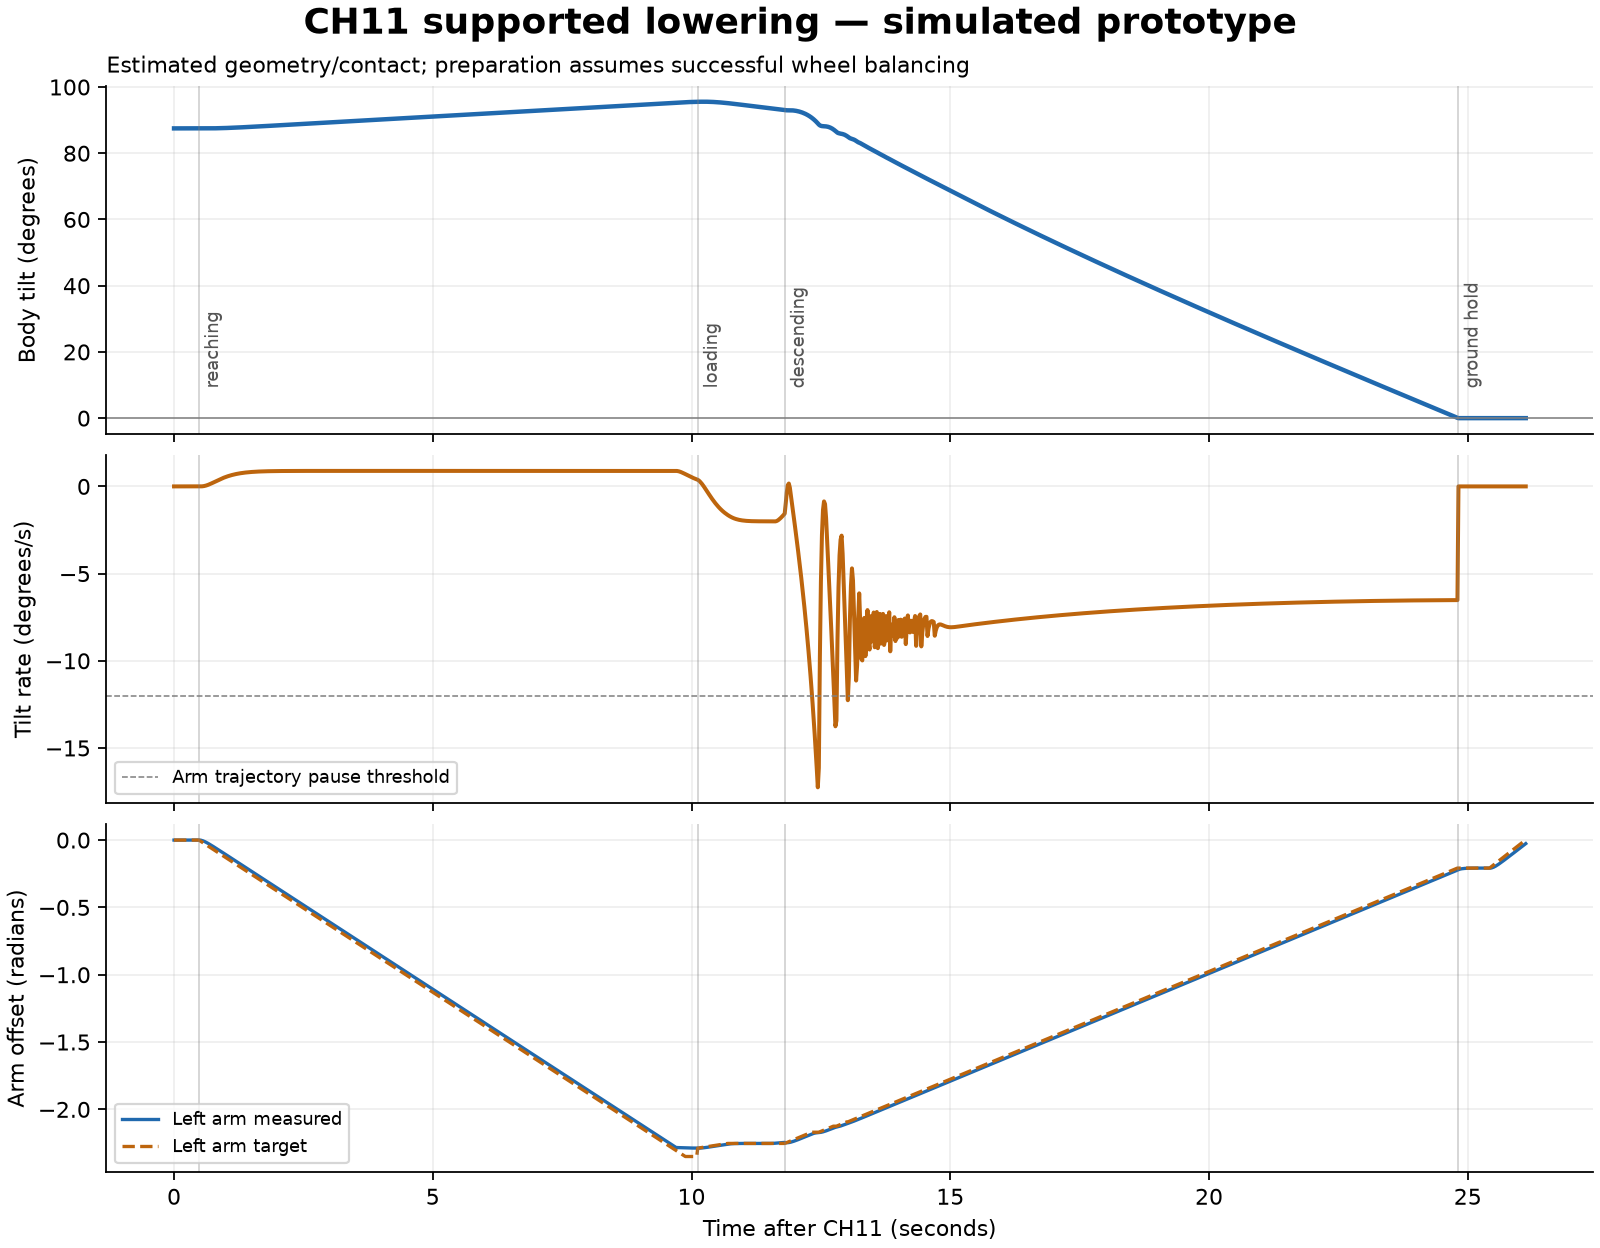

Data behind this chart, as committed beside it:
time_s, tilt_deg, rate_dps, arm_l, arm_r, target_l, target_r, torque_l, torque_r, phase, supported, wheel_rad_s
0.0, 87.5, 0.0, 0.0, 0.0, 0.0, 0.0, 0.0, 0.0, 1, 0.0, 0
0.02, 87.5, 0.0, 0.0, 0.0, 0.0, 0.0, 0.0, -0.0, 1, 0.0, 0
0.04, 87.5, 0.0, 0.0, 0.0, 0.0, 0.0, 0.0, -0.0, 1, 0.0, 0
0.06, 87.5, 0.0, 0.0, 0.0, 0.0, 0.0, 0.0, -0.0, 1, 0.0, 0
0.08, 87.5, 0.0, 0.0, 0.0, 0.0, 0.0, 0.0, -0.0, 1, 0.0, 0
0.1, 87.5, 0.0, 0.0, 0.0, 0.0, 0.0, 0.0, -0.0, 1, 0.0, 0
0.12, 87.5, 0.0, 0.0, 0.0, 0.0, 0.0, 0.0, -0.0, 1, 0.0, 0
0.14, 87.5, 0.0, 0.0, 0.0, 0.0, 0.0, 0.0, -0.0, 1, 0.0, 0
0.16, 87.5, 0.0, 0.0, 0.0, 0.0, 0.0, 0.0, -0.0, 1, 0.0, 0
0.18, 87.5, 0.0, 0.0, 0.0, 0.0, 0.0, 0.0, -0.0, 1, 0.0, 0
0.2, 87.5, 0.0, 0.0, 0.0, 0.0, 0.0, 0.0, -0.0, 1, 0.0, 0
0.22, 87.5, 0.0, 0.0, 0.0, 0.0, 0.0, 0.0, -0.0, 1, 0.0, 0
0.24, 87.5, 0.0, 0.0, 0.0, 0.0, 0.0, 0.0, -0.0, 1, 0.0, 0
0.26, 87.5, 0.0, 0.0, 0.0, 0.0, 0.0, 0.0, -0.0, 1, 0.0, 0
0.28, 87.5, 0.0, 0.0, 0.0, 0.0, 0.0, 0.0, -0.0, 1, 0.0, 0
0.3, 87.5, 0.0, 0.0, 0.0, 0.0, 0.0, 0.0, -0.0, 1, 0.0, 0
0.32, 87.5, 0.0, 0.0, 0.0, 0.0, 0.0, 0.0, -0.0, 1, 0.0, 0
0.34, 87.5, 0.0, 0.0, 0.0, 0.0, 0.0, 0.0, -0.0, 1, 0.0, 0
0.36, 87.5, 0.0, 0.0, 0.0, 0.0, 0.0, 0.0, -0.0, 1, 0.0, 0
0.38, 87.5, 0.0, 0.0, 0.0, 0.0, 0.0, 0.0, -0.0, 1, 0.0, 0
0.4, 87.5, 0.0, 0.0, 0.0, 0.0, 0.0, 0.0, -0.0, 1, 0.0, 0
0.42, 87.5, 0.0, 0.0, 0.0, 0.0, 0.0, 0.0, -0.0, 1, 0.0, 0
0.44, 87.5, 0.0, 0.0, 0.0, 0.0, 0.0, 0.0, -0.0, 1, 0.0, 0
0.46, 87.5, 0.0, 0.0, 0.0, 0.0, 0.0, 0.0, -0.0, 1, 0.0, 0
0.48, 87.5, 0.0, 0.0, 0.0, 0.0, 0.0, 0.0, -0.0, 2, 0.0, 0
0.5, 87.5, 0.0, 0.0, 0.0, -0.005, 0.005, 0.0, -0.0, 2, 0.0, 0
0.52, 87.5, 0.001052, -0.001122, 0.001122, -0.01, 0.01, 0.0002019, -0.0002019, 2, 0.0, 0
0.54, 87.5, 0.004474, -0.003113, 0.003113, -0.015, 0.015, 0.0005603, -0.0005603, 2, 0.0, 0
0.56, 87.5, 0.01098, -0.005779, 0.005779, -0.02, 0.02, 0.00104, -0.00104, 2, 0.0, 0
0.58, 87.5, 0.02086, -0.008969, 0.008969, -0.025, 0.025, 0.001614, -0.001614, 2, 0.0, 0
0.6, 87.5, 0.03411, -0.01256, 0.01256, -0.03, 0.03, 0.002262, -0.002262, 2, 0.0, 0
0.62, 87.5, 0.05056, -0.01648, 0.01648, -0.035, 0.035, 0.002965, -0.002965, 2, 0.0, 0
0.64, 87.5, 0.0699, -0.02063, 0.02063, -0.04, 0.04, 0.003713, -0.003713, 2, 0.0, 0
0.66, 87.5, 0.09176, -0.02498, 0.02498, -0.045, 0.045, 0.004495, -0.004495, 2, 0.0, 0
0.68, 87.51, 0.1157, -0.02947, 0.02947, -0.05, 0.05, 0.005303, -0.005303, 2, 0.0, 0
0.7, 87.51, 0.1414, -0.03407, 0.03407, -0.055, 0.055, 0.006132, -0.006132, 2, 0.0, 0
0.72, 87.51, 0.1685, -0.03877, 0.03877, -0.06, 0.06, 0.006976, -0.006976, 2, 0.0, 0
0.74, 87.52, 0.1965, -0.04353, 0.04353, -0.065, 0.065, 0.007833, -0.007833, 2, 0.0, 0
0.76, 87.52, 0.2251, -0.04835, 0.04835, -0.07, 0.07, 0.008699, -0.008699, 2, 0.0, 0
0.78, 87.53, 0.2541, -0.0532, 0.0532, -0.075, 0.075, 0.009572, -0.009572, 2, 0.0, 0
0.8, 87.53, 0.2832, -0.05809, 0.05809, -0.08, 0.08, 0.01045, -0.01045, 2, 0.0, 0
0.82, 87.54, 0.3121, -0.06301, 0.06301, -0.085, 0.085, 0.01133, -0.01133, 2, 0.0, 0
0.84, 87.54, 0.3407, -0.06794, 0.06794, -0.09, 0.09, 0.01222, -0.01222, 2, 0.0, 0
0.86, 87.55, 0.3688, -0.07289, 0.07289, -0.095, 0.095, 0.01311, -0.01311, 2, 0.0, 0
0.88, 87.56, 0.3962, -0.07785, 0.07785, -0.1, 0.1, 0.014, -0.014, 2, 0.0, 0
0.9, 87.57, 0.4229, -0.08282, 0.08282, -0.105, 0.105, 0.01489, -0.01489, 2, 0.0, 0
0.92, 87.58, 0.4488, -0.08779, 0.08779, -0.11, 0.11, 0.01578, -0.01578, 2, 0.0, 0
0.94, 87.58, 0.4738, -0.09277, 0.09277, -0.115, 0.115, 0.01668, -0.01668, 2, 0.0, 0
0.96, 87.59, 0.4978, -0.09776, 0.09776, -0.12, 0.12, 0.01757, -0.01757, 2, 0.0, 0
0.98, 87.6, 0.5209, -0.1027, 0.1027, -0.125, 0.125, 0.01846, -0.01846, 2, 0.0, 0
1.0, 87.62, 0.5429, -0.1077, 0.1077, -0.13, 0.13, 0.01936, -0.01936, 2, 0.0, 0
1.02, 87.63, 0.564, -0.1127, 0.1127, -0.135, 0.135, 0.02025, -0.02025, 2, 0.0, 0
1.04, 87.64, 0.584, -0.1177, 0.1177, -0.14, 0.14, 0.02114, -0.02114, 2, 0.0, 0
1.06, 87.65, 0.6031, -0.1227, 0.1227, -0.145, 0.145, 0.02203, -0.02203, 2, 0.0, 0
1.08, 87.66, 0.6211, -0.1277, 0.1277, -0.15, 0.15, 0.02293, -0.02293, 2, 0.0, 0
1.1, 87.67, 0.6382, -0.1327, 0.1327, -0.155, 0.155, 0.02382, -0.02382, 2, 0.0, 0
1.12, 87.69, 0.6544, -0.1377, 0.1377, -0.16, 0.16, 0.02471, -0.02471, 2, 0.0, 0
1.14, 87.7, 0.6697, -0.1427, 0.1427, -0.165, 0.165, 0.0256, -0.0256, 2, 0.0, 0
1.16, 87.71, 0.6841, -0.1477, 0.1477, -0.17, 0.17, 0.02649, -0.02649, 2, 0.0, 0
1.18, 87.73, 0.6977, -0.1527, 0.1527, -0.175, 0.175, 0.02738, -0.02738, 2, 0.0, 0
... 1,247 more rows
